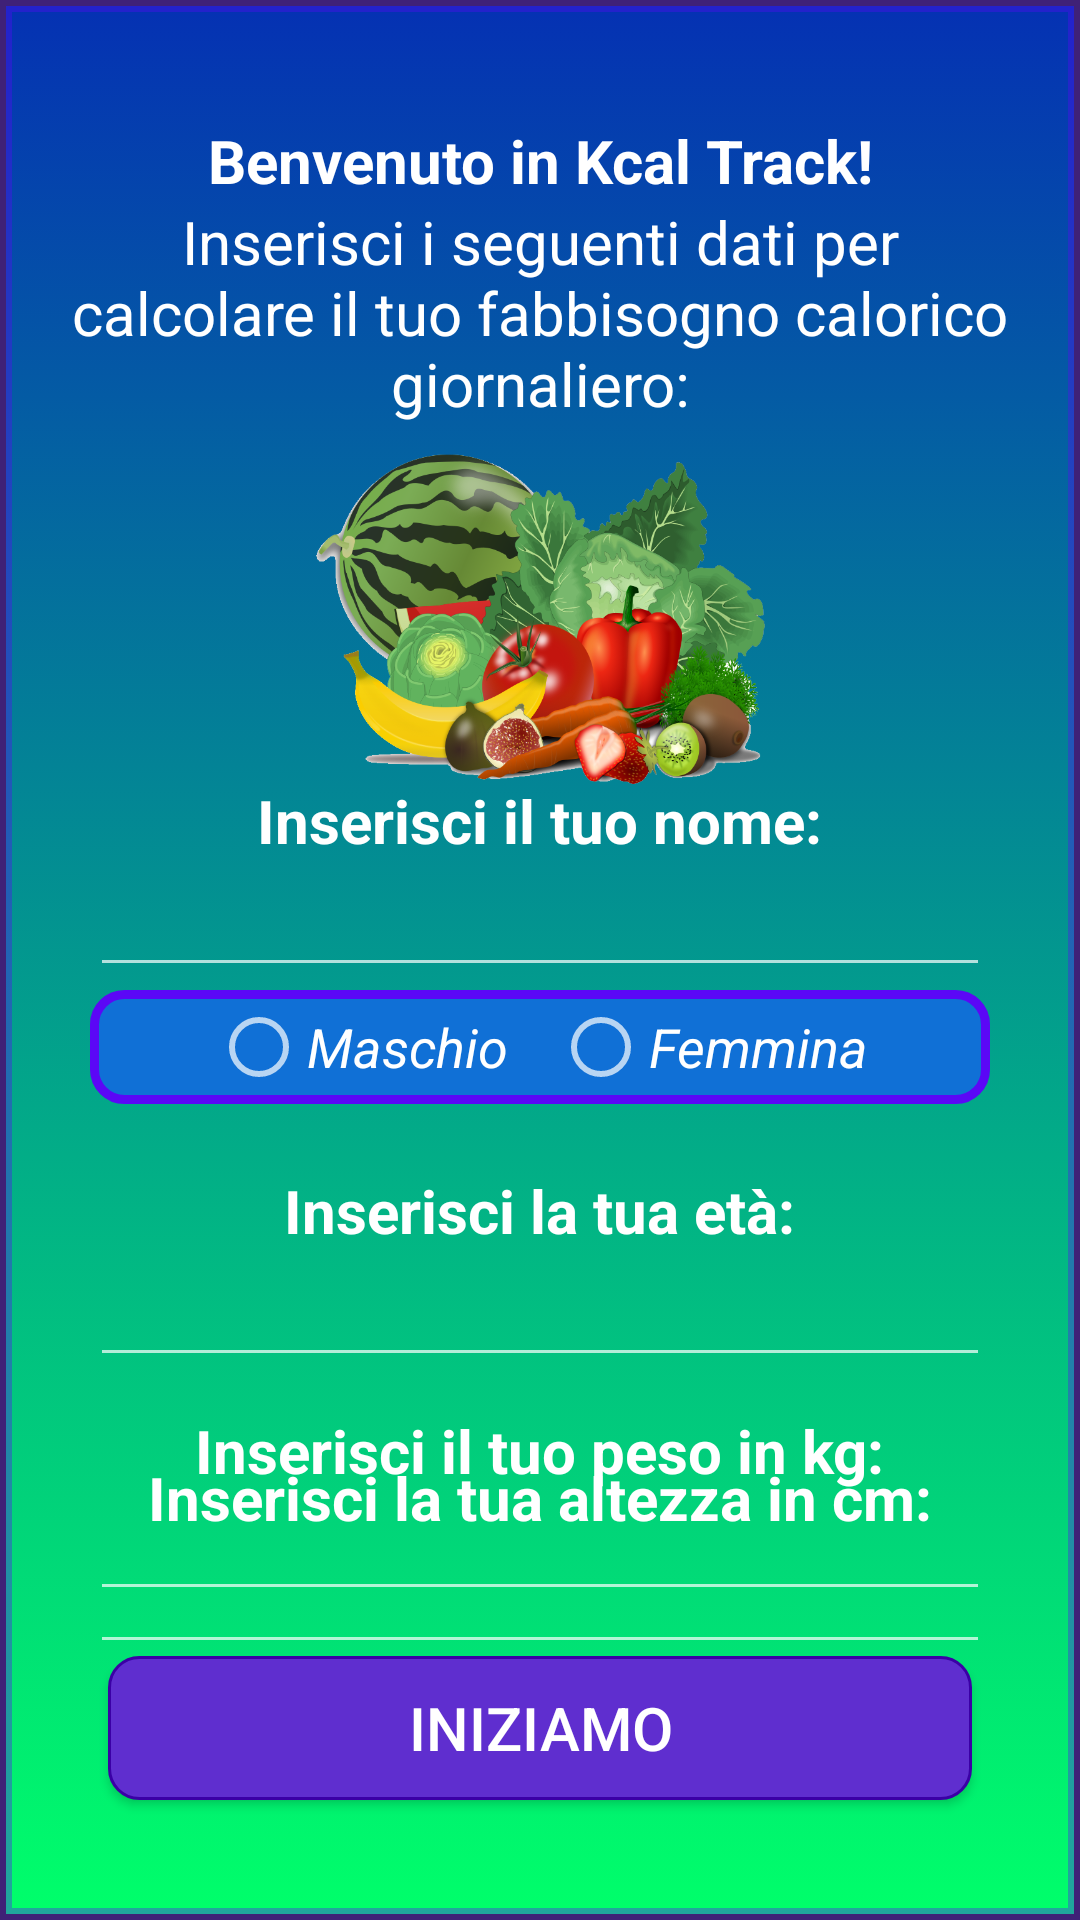

Layout XML and referenced resources for this Android screen:
<!-- AndroidManifest.xml: application theme Theme.Design.NoActionBar -->
<!-- res/layout/information_main.xml -->
<?xml version="1.0" encoding="utf-8"?>
<androidx.constraintlayout.widget.ConstraintLayout xmlns:android="http://schemas.android.com/apk/res/android"
    xmlns:app="http://schemas.android.com/apk/res-auto"
    xmlns:tools="http://schemas.android.com/tools"
    android:layout_width="match_parent"
    android:layout_height="match_parent"
    tools:context=".MainActivity">
    <RelativeLayout
        android:background="@drawable/gradient_background"
        android:id="@+id/relativel"
        android:layout_width="match_parent"
        android:layout_height="match_parent">

        <LinearLayout
            android:layout_width="wrap_content"
            android:layout_height="wrap_content"
            android:orientation="vertical"
            android:layout_marginTop="35dp">
        <TextView
            android:id="@+id/textbenvenuto"
            android:layout_width="wrap_content"
            android:layout_height="wrap_content"
            android:text="Benvenuto in Kcal Track!"
            android:textAlignment="center"
            android:layout_gravity="center"
            android:autoSizeTextType="uniform"
            android:layout_centerHorizontal="true"
            android:layout_marginTop="5dp"
            android:layout_marginHorizontal="20dp"
            android:textSize="20dp"
            android:textStyle="bold"
            android:textColor="@color/white"
            android:gravity="center_horizontal" />
        <TextView
            android:layout_width="wrap_content"
            android:layout_height="wrap_content"
            android:text="Inserisci i seguenti dati per calcolare il tuo fabbisogno calorico giornaliero:"
            android:textAlignment="center"
            android:autoSizeTextType="uniform"
            android:layout_centerHorizontal="true"
            android:layout_marginHorizontal="20dp"
            android:textSize="20dp"
            android:textColor="@color/white"
            android:gravity="center_horizontal" />
            <ImageView
                android:layout_marginTop="10dp"
                android:layout_width="150dp"
                android:layout_gravity="center_horizontal"
                android:layout_height="110dp"
                android:background="@mipmap/img_food"></ImageView>
        </LinearLayout>

        // BOTTONE INIZIAMO

        <Button
            android:background="@drawable/btn_rounded_corner"
            android:id="@+id/btn_iniziamo"
            android:layout_width="wrap_content"
            android:layout_height="wrap_content"
            android:layout_alignParentBottom="true"
            android:layout_centerHorizontal="true"
            android:layout_marginBottom="40dp"
            android:paddingLeft="100dp"
            android:paddingRight="100dp"
            android:paddingTop="10dp"
            android:paddingBottom="10dp"
            android:text="Iniziamo"
            android:textSize="20dp"/>



        // INPUT NOME
        <LinearLayout
            android:layout_width="wrap_content"
            android:layout_height="wrap_content"
            android:orientation="vertical"
            android:gravity="center"
            android:layout_marginTop="260dp"
            android:layout_centerHorizontal="true"
            >
        <TextView
            android:layout_width="wrap_content"
            android:layout_height="wrap_content"
            android:text="Inserisci il tuo nome:"
            android:layout_centerHorizontal="true"
            android:layout_alignBaseline="@id/input_nome"
            android:textColor="#fff"
            android:textStyle="bold"
            android:textSize="20dp"></TextView>

        <EditText
                android:id="@+id/input_nome"
                android:layout_width="300dp"
                android:layout_height="42dp"

                android:inputType="textPersonName"
                android:gravity="center_horizontal"
                android:textStyle="italic"
                android:textColor="#FFFFFF"
                />
        </LinearLayout>
        //INPUT ETA'
        <LinearLayout
            android:layout_width="wrap_content"
            android:layout_height="wrap_content"
            android:orientation="vertical"
            android:gravity="center"
            android:layout_marginBottom="30dp"
            android:layout_centerHorizontal="true">
        <TextView
            android:layout_width="wrap_content"
            android:layout_height="wrap_content"
            android:text="Inserisci la tua età:"
            android:layout_marginTop="390dp"
            android:textColor="#fff"
            android:textStyle="bold"
            android:textSize="20dp"></TextView>

        <EditText
            android:textAlignment="center"
            android:id="@+id/input_eta"
            android:layout_width="300dp"
            android:layout_height="42dp"
            android:ems="10"
            android:inputType="number"
            android:textStyle="italic"
            android:textColor="#FFFFFF"

            android:gravity="center_horizontal" />
        </LinearLayout>


        //INPUT PESO
        <LinearLayout
            android:layout_width="wrap_content"
            android:layout_height="wrap_content"
            android:orientation="vertical"
            android:gravity="center"
            android:layout_marginBottom="30dp"
            android:layout_centerHorizontal="true">
            <TextView
            android:layout_width="wrap_content"
            android:layout_height="wrap_content"
            android:text="Inserisci il tuo peso in kg:"
            android:layout_centerHorizontal="true"
            android:layout_marginTop="470dp"
            android:textColor="#fff"
            android:textStyle="bold"
            android:textSize="20dp"></TextView>
            <EditText
                android:id="@+id/input_peso"
                android:layout_width="300dp"
                android:layout_height="40dp"
                android:ems="10"
                android:inputType="textPersonName"
                android:textStyle="italic"
                android:textColor="#FFFFFF"
                android:layout_centerHorizontal="true"
                android:layout_above="@+id/input_altezza"
                android:layout_marginBottom="42dp"
                android:gravity="center_horizontal" />
        </LinearLayout>



        // INPUT GENERE

         <RadioGroup
             android:id="@+id/input_genere"
             android:layout_width="300dp"
             android:layout_height="wrap_content"
             android:orientation='horizontal'
             android:padding="3dp"
             android:background="@drawable/rounded_corner"
             android:gravity="center_horizontal"
             android:layout_marginTop="330dp"
             android:layout_centerHorizontal="true">
                <RadioButton
                    android:layout_width="wrap_content"
                    android:layout_height="wrap_content"
                    android:id="@+id/Maschio"
                    android:textColor="#FFFFFF"
                    android:textSize="18dp"
                    android:textStyle="italic"
                    android:text="Maschio" />
                <RadioButton
                    android:layout_width="wrap_content"
                    android:layout_height="wrap_content"
                    android:id="@+id/Femmina"
                    android:textColor="#FFFFFF"
                    android:textStyle="italic"
                    android:textSize="18dp"
                    android:layout_marginLeft="15dp"
                    android:text="Femmina" />
         </RadioGroup>


        //INPUT ALTEZZA
        <LinearLayout
            android:layout_width="wrap_content"
            android:layout_height="wrap_content"
            android:orientation="vertical"
            android:gravity="center"
            android:layout_marginBottom="30dp"
            android:layout_centerHorizontal="true">
        <TextView
            android:layout_width="wrap_content"
            android:layout_height="wrap_content"
            android:text="Inserisci la tua altezza in cm:"
            android:layout_centerHorizontal="true"
            android:layout_marginTop="550dp"
            android:textColor="#fff"
            android:textStyle="bold"
            android:textSize="20dp"></TextView>
        <EditText
            android:id="@+id/input_altezza"
            android:layout_width="300dp"
            android:layout_height="42dp"
            android:ems="10"
            android:inputType="textPersonName"
            android:textColor="#FFFFFF"
            android:textStyle="italic"
            android:layout_centerHorizontal="true"
            android:layout_alignParentBottom="true"
            android:layout_marginBottom="120dp"
            android:gravity="center_horizontal" />
        </LinearLayout>
    </RelativeLayout>
</androidx.constraintlayout.widget.ConstraintLayout>
<!-- resources referenced by this layout -->
<resources>
  <!-- drawable btn_rounded_corner (drawable) -->
  <?xml version="1.0" encoding="utf-8"?>
  <shape xmlns:android="http://schemas.android.com/apk/res/android"
      android:shape="rectangle" >
  
      <corners
          android:bottomLeftRadius="10dp"
          android:bottomRightRadius="10dp"
          android:topLeftRadius="10dp"
          android:topRightRadius="10dp" />
  
      <stroke
          android:width="1dp"
          android:color="#3B00A6" />
  
      <solid android:color="#5F2ECF" />
  
  </shape>
  <!-- drawable gradient_background (drawable) -->
  <?xml version="1.0" encoding="utf-8"?>
  <selector xmlns:android="http://schemas.android.com/apk/res/android">
      <item>
          <shape>
              <gradient
                  android:angle="90"
                  android:startColor="#00FF6A"
                  android:endColor="#0531B3"/>
              <stroke
                  android:width="4dp"
                  android:color="#5B5B07F6" />
          </shape>
      </item>
  </selector>
  <!-- drawable rounded_corner (drawable) -->
  <?xml version="1.0" encoding="utf-8"?>
  <shape xmlns:android="http://schemas.android.com/apk/res/android"
      android:shape="rectangle" >
  
      <corners
          android:bottomLeftRadius="10dp"
          android:bottomRightRadius="10dp"
          android:topLeftRadius="10dp"
          android:topRightRadius="10dp" />
  
      <stroke
          android:width="3dp"
          android:color="#5B07F6" />
  
      <solid android:color="#1070D6" />
  
  </shape>
  <!-- mipmap img_food: png bitmap (mipmap-xxhdpi, 392192 bytes) -->
  <!-- not gathered from this repository: default colours our renderer supplied (Android Studio template values) -->
  <color name="white">#FFFFFFFF</color>
</resources>
